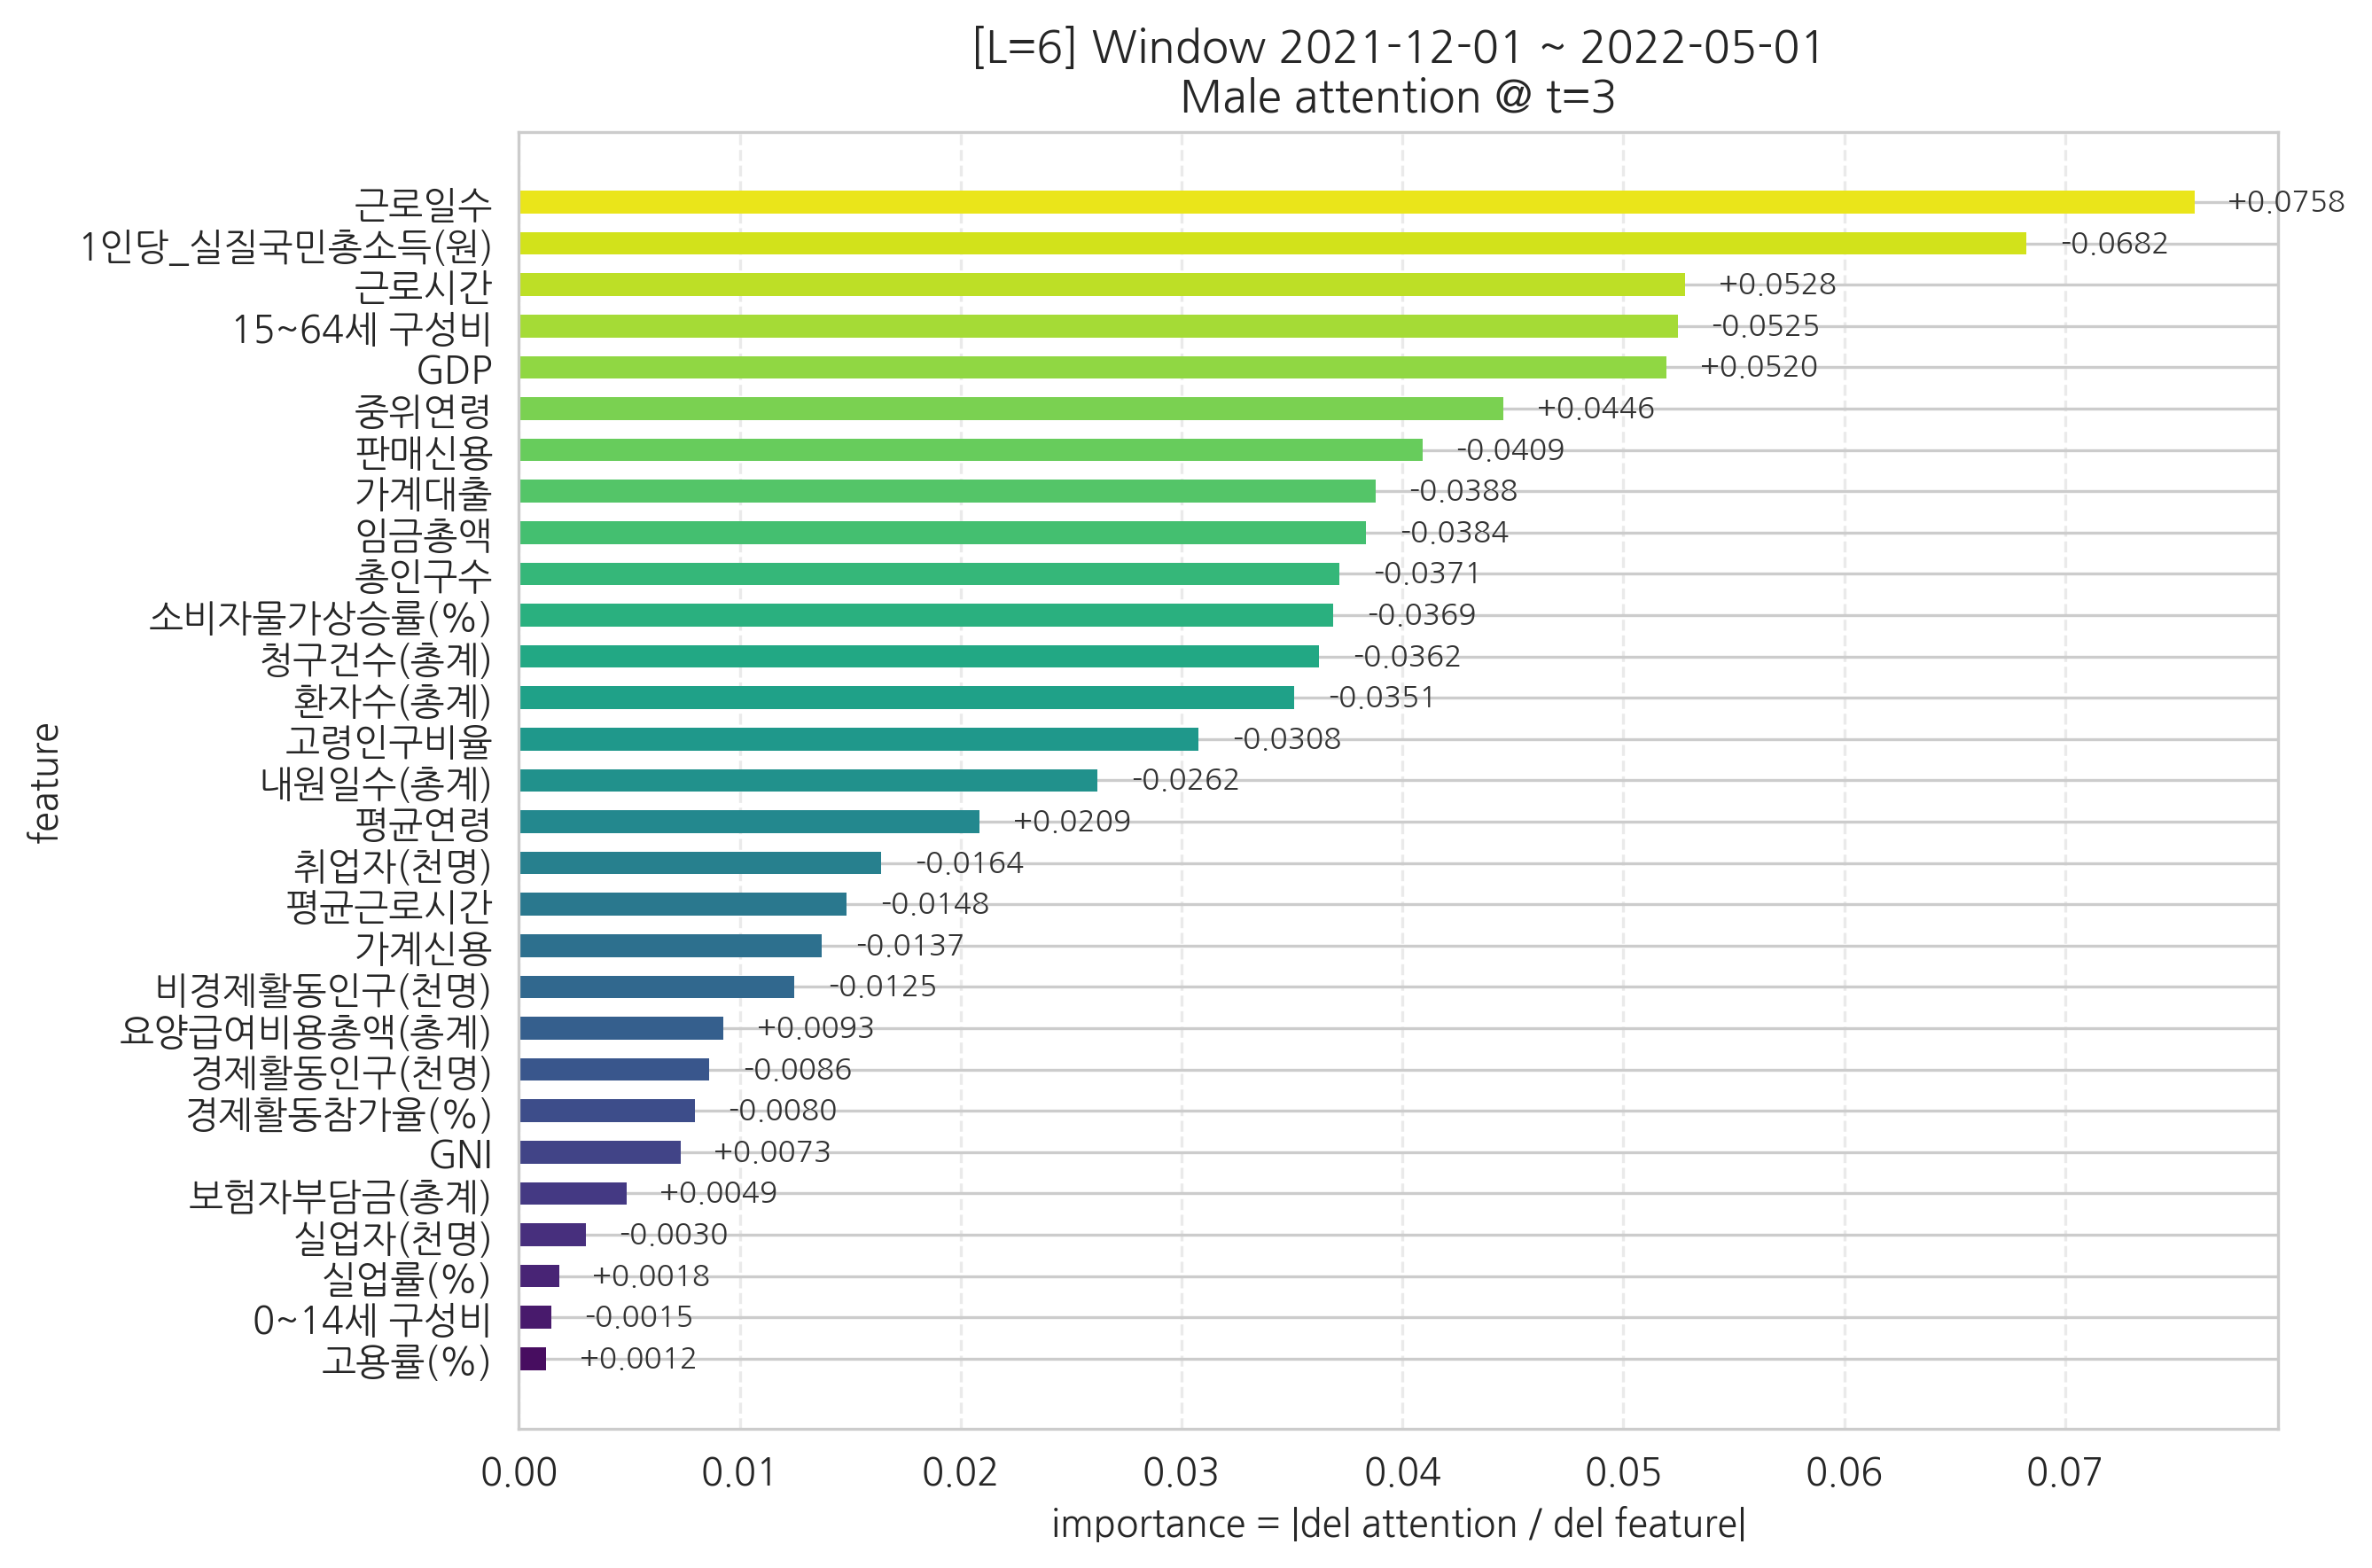

Source data for this figure (header and first rows):
feature, importance, signed_grad
고용률(%), 0.001239, 0.001239
0~14세 구성비, 0.001457, -0.001457
실업률(%), 0.001812, 0.001812
실업자(천명), 0.003012, -0.003012
보험자부담금(총계), 0.004859, 0.004859
GNI, 0.007306, 0.007306
경제활동참가율(%), 0.007952, -0.007952
경제활동인구(천명), 0.008611, -0.008611
요양급여비용총액(총계), 0.009256, 0.009256
비경제활동인구(천명), 0.01246, -0.01246
가계신용, 0.01372, -0.01372
평균근로시간, 0.01484, -0.01484
취업자(천명), 0.01639, -0.01639
평균연령, 0.02085, 0.02085
내원일수(총계), 0.02619, -0.02619
고령인구비율, 0.03076, -0.03076
환자수(총계), 0.0351, -0.0351
청구건수(총계), 0.03623, -0.03623
소비자물가상승률(%), 0.03686, -0.03686
총인구수, 0.03714, -0.03714
임금총액, 0.03835, -0.03835
가계대출, 0.03878, -0.03878
판매신용, 0.0409, -0.0409
중위연령, 0.04457, 0.04457
GDP, 0.05196, 0.05196
15~64세 구성비, 0.05246, -0.05246
근로시간, 0.0528, 0.0528
1인당_실질국민총소득(원), 0.06824, -0.06824
근로일수, 0.07585, 0.07585
